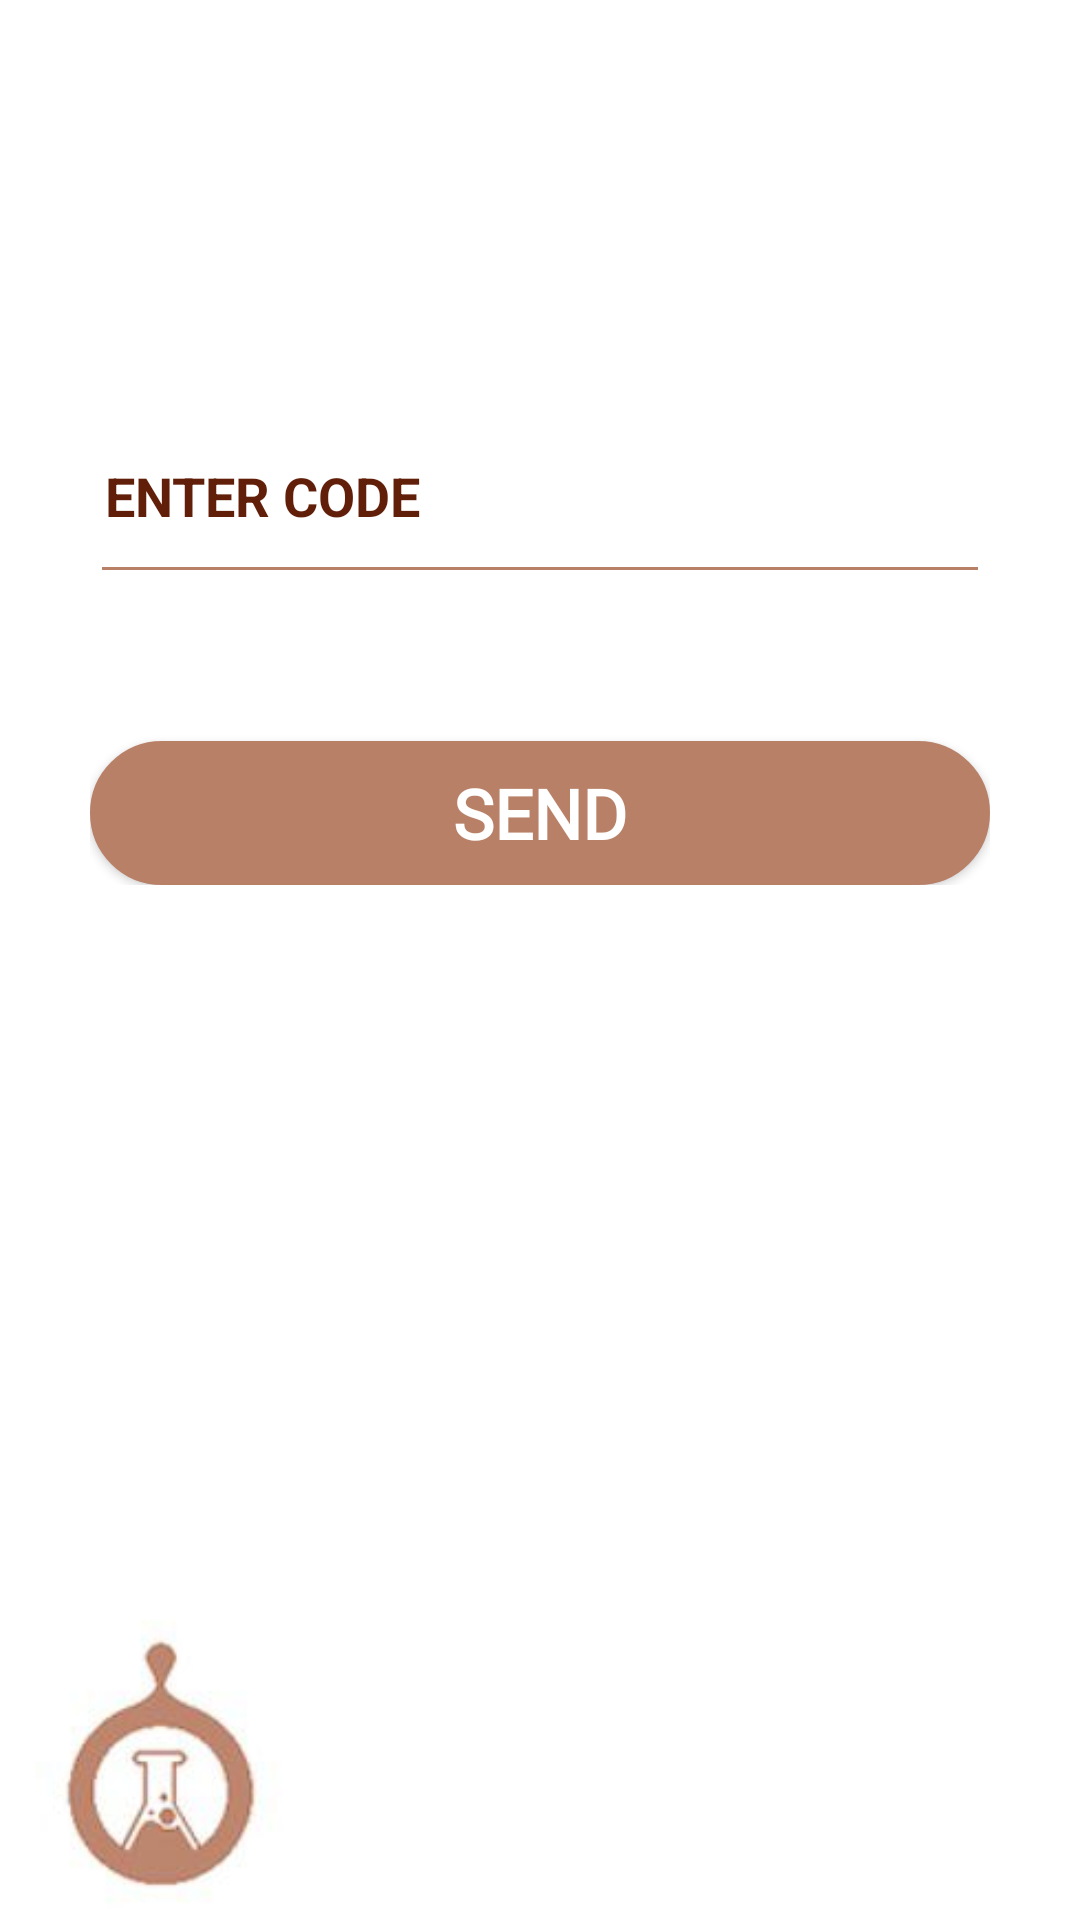

This screen was rendered from an Android layout file. Write that file and the resources it references.
<!-- AndroidManifest.xml: application theme Theme.Coffee_shop -->
<!-- res/layout/activity_verification_code.xml -->
<?xml version="1.0" encoding="utf-8"?>
<RelativeLayout xmlns:android="http://schemas.android.com/apk/res/android"
    xmlns:tools="http://schemas.android.com/tools"
    android:layout_width="match_parent"
    android:layout_height="match_parent"
    android:background="@drawable/po"
    xmlns:app="http://schemas.android.com/apk/res-auto"
    android:layout_gravity="center">

    <ScrollView
        android:layout_width="match_parent"
        android:layout_height="fill_parent"
        android:layout_centerInParent="true">

        <LinearLayout
            android:layout_width="match_parent"
            android:layout_height="wrap_content"
            android:layout_marginLeft="30dp"
            android:layout_marginTop="60dp"
            android:layout_marginRight="30dp"
            android:gravity="center"
            android:orientation="vertical">


            <TextView
                android:layout_width="match_parent"
                android:layout_height="wrap_content"
                android:layout_gravity="center"
                android:layout_marginBottom="40dp"
                android:fontFamily="@font/font1"
                android:gravity="center"
                android:lineSpacingExtra="4sp"
                android:textColor="@color/br"
                android:textSize="32sp"
                android:textStyle="normal"
                tools:text="VERIFICATION CODE!" />

            <EditText
                android:id="@+id/ed_phone_login"
                android:layout_width="match_parent"
                android:layout_height="55dp"
                android:layout_gravity="left"
                android:layout_marginBottom="20dp"
                android:backgroundTint="@color/colorTop"
                android:gravity="left"
                android:hint="ENTER CODE"
                android:inputType="textEmailAddress"
                android:paddingLeft="5dp"
                android:textStyle="bold"
                android:textColor="@color/br"
                android:textColorHint="@color/br" />


            <Button
                android:id="@+id/ed_login_login"
                android:layout_width="match_parent"
                android:layout_height="wrap_content"
                android:layout_gravity="center"
                android:layout_marginTop="29dp"
                android:background="@drawable/busin"
                android:fontFamily="@font/font1"
                android:gravity="center"
                android:inputType="textEmailAddress"
                android:paddingLeft="32dp"
                android:paddingRight="32dp"
                android:text="SEND"
                android:textStyle="bold"
                android:textColor="#fff"
                android:textSize="23sp" />


        </LinearLayout>

    </ScrollView>


</RelativeLayout>
<!-- resources referenced by this layout -->
<resources>
  <color name="br">#FF611E08</color>
  <color name="colorTop">#b98068</color>
  <!-- drawable busin (drawable) -->
  <?xml version="1.0" encoding="utf-8"?>
  <shape
      xmlns:android="http://schemas.android.com/apk/res/android"
      android:shape="rectangle">
      <corners android:radius="30dp" />
      <solid android:color="#b98068" />
      <stroke
          android:width="1dip"
          android:color="#b98068" />
      <padding
          android:bottom="3dp"
          android:left="3dp"
          android:right="3dp"
          android:top="3dp" />
  </shape>
  <!-- drawable po: jpeg bitmap (drawable, 6386 bytes) -->
  <style name="Theme.Coffee_shop" parent="Theme.MaterialComponents.Light.NoActionBar">
          
          
  
          <item name="colorPrimary">@color/colorTop</item>
          <item name="colorPrimaryDark">@color/colorTop</item>
          <item name="colorAccent">@color/teal_200</item>
  
  
  
  
      </style>
  <color name="teal_200">#FF03DAC5</color>
</resources>
